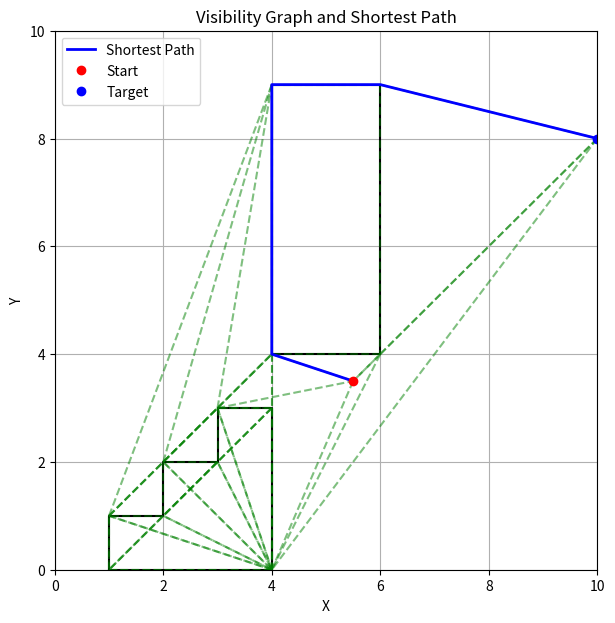

Write the Python code that produced this figure.
import math
from collections import deque
import matplotlib.pyplot as plt

class Point:
    def __init__(self, x, y):
        self.x = x
        self.y = y
    
    def __repr__(self):
        return f"({self.x}, {self.y})"
    
    def __eq__(self, other):
        return self.x == other.x and self.y == other.y
    
    def __hash__(self):
        return hash((self.x, self.y))

def ccw(A, B, C):
    return (C.y - A.y) * (B.x - A.x) > (B.y - A.y) * (C.x - A.x)

def do_intersect(A, B, C, D):
    return ccw(A, C, D) != ccw(B, C, D) and ccw(A, B, C) != ccw(A, B, D)

def is_visible(p1, p2, obstacles):
    for obstacle in obstacles:
        for i in range(len(obstacle)):
            A, B = obstacle[i], obstacle[(i + 1) % len(obstacle)]
            if do_intersect(p1, p2, A, B):
                return False
    return True

def build_visibility_graph(points, obstacles):
    graph = {p: [] for p in points}
    for i, p1 in enumerate(points):
        for j, p2 in enumerate(points):
            if i != j and is_visible(p1, p2, obstacles):
                graph[p1].append(p2)
    return graph

def bfs_min_segments(graph, start, target):
    queue = deque([(start, [start])])
    visited = {start}
    
    while queue:
        current, path = queue.popleft()
        if current == target:
            return path
        
        for neighbor in graph[current]:
            if neighbor not in visited:
                visited.add(neighbor)
                queue.append((neighbor, path + [neighbor]))
    
    return []  # If no path is found

def plot_solution(start, target, obstacles, visibility_graph, path):
    plt.figure(figsize=(7, 7))
    
    # Plot obstacles
    for obstacle in obstacles:
        x = [p.x for p in obstacle] + [obstacle[0].x]
        y = [p.y for p in obstacle] + [obstacle[0].y]
        plt.plot(x, y, 'k-')
    
    # Plot visibility graph
    for p1, neighbors in visibility_graph.items():
        for p2 in neighbors:
            plt.plot([p1.x, p2.x], [p1.y, p2.y], 'g--', alpha=0.5)
    
    # Plot path
    if path:
        path_x = [p.x for p in path]
        path_y = [p.y for p in path]
        plt.plot(path_x, path_y, 'b-', linewidth=2, label='Shortest Path')
    
    # Plot start and target points
    plt.plot(start.x, start.y, 'ro', label='Start')
    plt.plot(target.x, target.y, 'bo', label='Target')
    
    plt.legend()
    plt.xlim((0,10))
    plt.ylim((0,10))
    plt.xlabel('X')
    plt.ylabel('Y')
    plt.title('Visibility Graph and Shortest Path')
    plt.grid(True)
    plt.show()

# Example usage
start = Point(5.5,3.5)
target = Point(10, 8)
obstacles = [
    [Point(x,y) for x,y in [(1,0), (1,1), (2,1), (2,2), (3,2), (3,3), (4,3), (4,0)]],
    [Point(x,y) for x,y in [(4,4), (6,4), (6,9), (4,9)]]
]

points = [start, target] + [v for obstacle in obstacles for v in obstacle]
visibility_graph = build_visibility_graph(points, obstacles)
path = bfs_min_segments(visibility_graph, start, target)

plot_solution(start, target, obstacles, visibility_graph, path)
